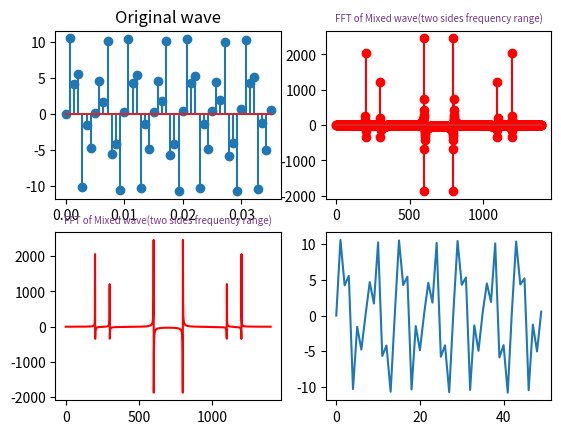

Source code (Python):
import numpy as np
from scipy.fftpack import fft,ifft
import matplotlib.pyplot as plt
import seaborn

#采样点选择1400个，因为设置的信号频率分量最高为600赫兹，根据采样定理知采样频率要大于信号频率2倍，所以这里设置采样频率为1400赫兹（即一秒内有1400个采样点，一样意思的）
x=np.linspace(0,1,1400)      

#设置需要采样的信号，频率分量有180，390和600
y=7*np.sin(2*np.pi*200*x) + 3*np.sin(2*np.pi*300*x)+5*np.sin(2*np.pi*600*x)

yf=fft(y)                     #快速傅里叶变换
# yf=abs(fft(y))                # 取绝对值
xf = np.arange(len(y))        # 频率

plt.subplot(221)
plt.stem(x[0:50],y[0:50])
plt.title('Original wave')

plt.subplot(222)
plt.stem(xf,yf,'r')
plt.title('FFT of Mixed wave(two sides frequency range)',fontsize=7,color='#7A378B')  #注意这里的颜色可以查询颜色代码表

plt.subplot(223)
plt.plot(xf,yf,'r')
plt.title('FFT of Mixed wave(two sides frequency range)',fontsize=7,color='#7A378B')  #注意这里的颜色可以查询颜色代码表

_yfi = np.fft.ifft(yf);

plt.subplot(224)
plt.plot(xf[0:50],_yfi[0:50])
print("len:",len(xf),len(_yfi));

plt.show()